Image classification data set "Linnaeus_5_128X128" (starcksophie/datasets on GitHub). Class labels (4): berry, bird, dog, flower.

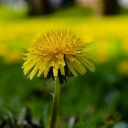
Label: flower

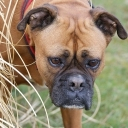
Label: dog

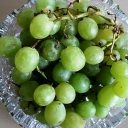
Label: berry

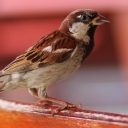
Label: bird

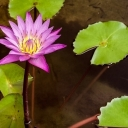
Label: flower

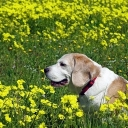
Label: dog
